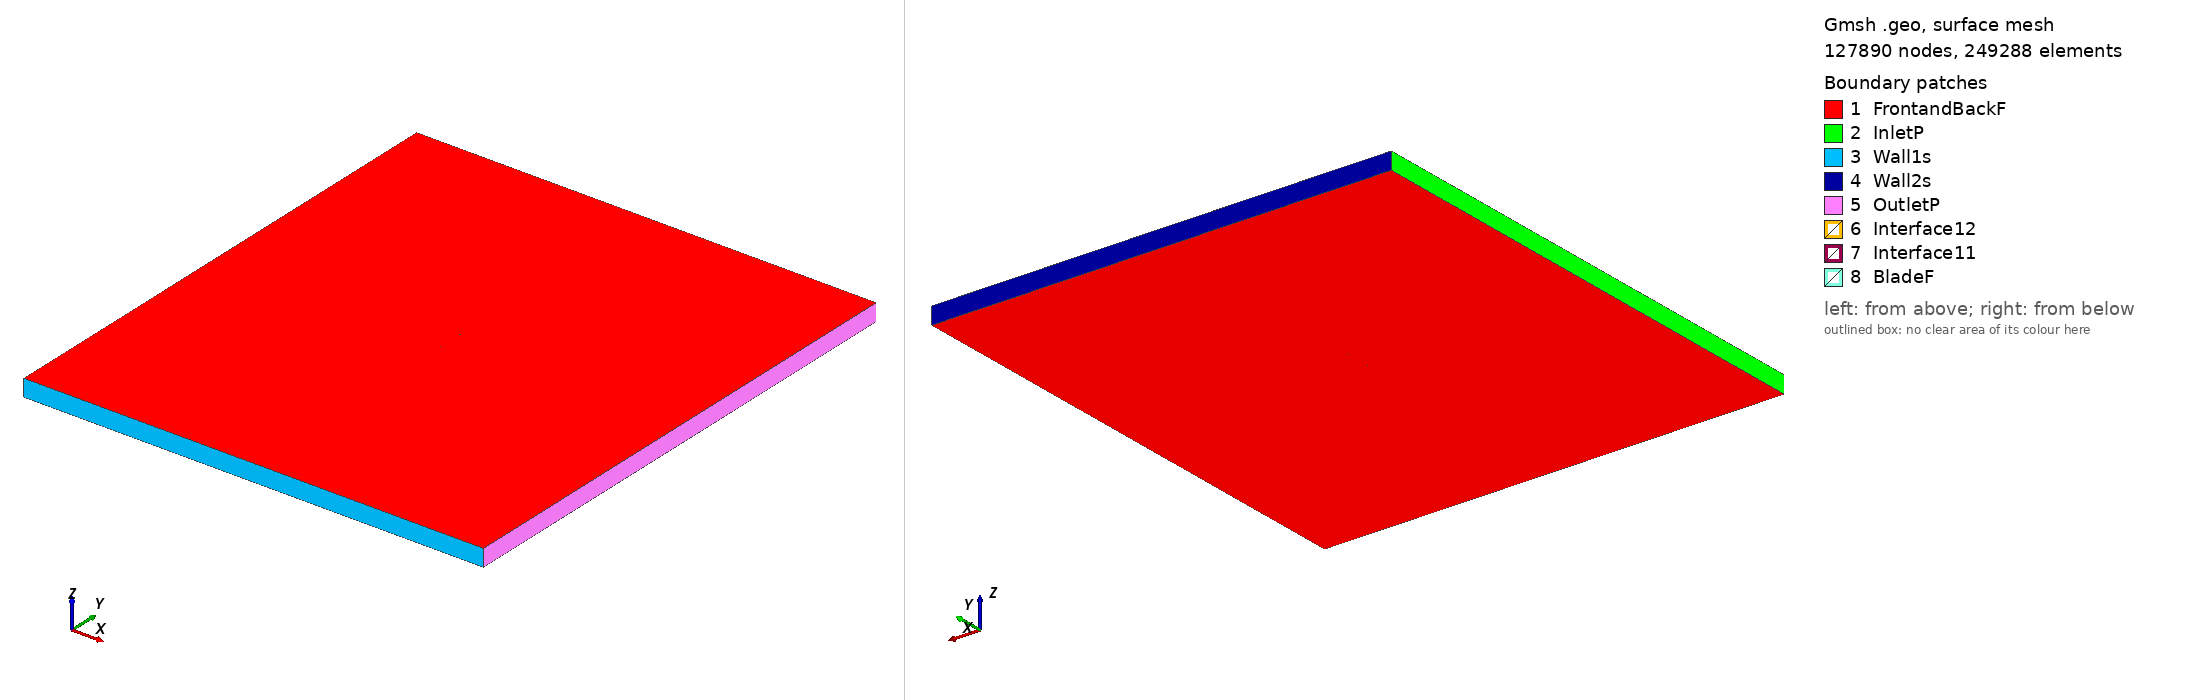

Gmsh geometry script, surface-meshed: 127890 nodes, 249288 surface elements. Boundary patches (legend numbers): 1 FrontandBackF, 2 InletP, 3 Wall1s, 4 Wall2s, 5 OutletP, 6 Interface12, 7 Interface11, 8 BladeF. Left view from above one corner, right view from below the opposite corner. Legend entries are the model's physical surfaces. The drawing asked Gmsh for element sizes between 1% and 20% of the model's largest extent; the script's own settings can give other sizes.

=== ea61012_tsr_1.3565_aoa_8.6075.geo (drawn) ===
SetFactory("OpenCASCADE");

Point(1) = {0.074269, 0.723513, 0, 1.0};
Point(2) = {0.067579, 0.725139, 0, 1.0};
Point(3) = {0.052106, 0.729186, 0, 1.0};
Point(4) = {0.036733, 0.733894, 0, 1.0};
Point(5) = {0.021312, 0.738287, 0, 1.0};
Point(6) = {0.005805, 0.742114, 0, 1.0};
Point(7) = {-0.009839, 0.745029, 0, 1.0};
Point(8) = {-0.025551, 0.747504, 0, 1.0};
Point(9) = {-0.041376, 0.749224, 0, 1.0};
Point(10) = {-0.057344, 0.750000, 0, 1.0};
Point(11) = {-0.065436, 0.749681, 0, 1.0};
Point(12) = {-0.072154, 0.747802, 0, 1.0};
Point(13) = {-0.074155, 0.745210, 0, 1.0};
Point(14) = {-0.073011, 0.742141, 0, 1.0};
Point(15) = {-0.067149, 0.738358, 0, 1.0};
Point(16) = {-0.059515, 0.735658, 0, 1.0};
Point(17) = {-0.044033, 0.731674, 0, 1.0};
Point(18) = {-0.028407, 0.728633, 0, 1.0};
Point(19) = {-0.012667, 0.726347, 0, 1.0};
Point(20) = {0.003139, 0.724501, 0, 1.0};
Point(21) = {0.019084, 0.723568, 0, 1.0};
Point(22) = {0.035114, 0.723200, 0, 1.0};
Point(23) = {0.051192, 0.723147, 0, 1.0};
Point(24) = {0.067169, 0.722434, 0, 1.0};
Point(25) = {0.074041, 0.722006, 0, 1.0};
Point(26) = {-0.074269, -0.723513, 0, 1.0};
Point(27) = {-0.067579, -0.725139, 0, 1.0};
Point(28) = {-0.052106, -0.729186, 0, 1.0};
Point(29) = {-0.036733, -0.733894, 0, 1.0};
Point(30) = {-0.021312, -0.738287, 0, 1.0};
Point(31) = {-0.005805, -0.742114, 0, 1.0};
Point(32) = {0.009839, -0.745029, 0, 1.0};
Point(33) = {0.025551, -0.747504, 0, 1.0};
Point(34) = {0.041376, -0.749224, 0, 1.0};
Point(35) = {0.057344, -0.750000, 0, 1.0};
Point(36) = {0.065436, -0.749681, 0, 1.0};
Point(37) = {0.072154, -0.747802, 0, 1.0};
Point(38) = {0.074155, -0.745210, 0, 1.0};
Point(39) = {0.073011, -0.742141, 0, 1.0};
Point(40) = {0.067149, -0.738358, 0, 1.0};
Point(41) = {0.059515, -0.735658, 0, 1.0};
Point(42) = {0.044033, -0.731674, 0, 1.0};
Point(43) = {0.028407, -0.728633, 0, 1.0};
Point(44) = {0.012667, -0.726347, 0, 1.0};
Point(45) = {-0.003139, -0.724501, 0, 1.0};
Point(46) = {-0.019084, -0.723568, 0, 1.0};
Point(47) = {-0.035114, -0.723200, 0, 1.0};
Point(48) = {-0.051192, -0.723147, 0, 1.0};
Point(49) = {-0.067169, -0.722434, 0, 1.0};
Point(50) = {-0.074041, -0.722006, 0, 1.0};

// Lines: first blade (splines 1-4)
Spline(1) = {1:25};
Spline(2) = {25,1};

// Lines: second blade (splines 5-8)
Spline(3) = {26:50};
Spline(4) = {50,26};

// Outer domain (points 20001-4 and lines)
Point(51) = {-13.50000000, -15.00000000, 0, 1.0};
Point(52) = {-13.50000000, 15.00000000, 0, 1.0};
Point(53) = {13.50000000, 15.00000000, 0, 1.0};
Point(54) = {13.50000000, -15.00000000, 0, 1.0};
Line(11) = {51, 52};
Line(12) = {52, 53};
Line(13) = {53, 54};
Line(14) = {51, 54};

// Interface (between moving and stationary domain) (circles)
Circle(9) = {0, 0, 0, 0.80000000, 0, 2*Pi};
Circle(10) = {0, 0, 0, 0.80000000, 0, 2*Pi};

// Loops collect Lines/Splines/etc (blade1, blade2, domain, first circle)
Line Loop(1) = {1:2};
Line Loop(2) = {3:4};
Line Loop(3) = {11,12,13,-14};
Line Loop(4) = {9};

// BooleanDifference cuts out the circle/interface from the domain
Plane Surface(1) = {3};
Plane Surface(2) = {4};
BooleanDifference{ Surface{1}; Delete;}{ Surface{2}; Delete;}

// This one cuts out the blades from the inner circle/interface
Line Loop(6) = {10};
Plane Surface(5) = {6};
Plane Surface(6) = {1};
Plane Surface(7) = {2};
BooleanDifference{ Surface{5}; Delete;}{ Surface{6,7}; Delete;}

// extrude to 3rd dimension
Extrude {0, 0, 1} {Surface{1}; Surface{5}; Layers{1}; Recombine;}

// Physical Surfaces are the named boundaries (patches)
Physical Surface("Interface11") = {12};
Physical Surface("Interface12") = {10};

// sides of domain
Physical Surface("InletP") = {6};
Physical Surface("OutletP") = {9};

// top and bottom of domain
Physical Surface("Wall1s") = {7};
Physical Surface("Wall2s") = {8};

// Check FrontandBackF by ensuring there is nothing in the 3rd dimension
Physical Surface("FrontandBackF") = {1,11,5,17};
Physical Surface("BladeF") = {13:16};
Physical Volume("Turbine") = {2};
Physical Volume("Farfield") = {1};

// settings for airfoil boundary layer
Field[1] = BoundaryLayer;
Field[1].EdgesList = {1:4};
Field[1].hwall_n = 1e-3;
Field[1].thickness = 1.5e-2;
Field[1].ratio = 1.05;
Field[1].Quads = 1;
BoundaryLayer Field = 1;

// control points for mesh (blade and interface)
// floor((arc length / 1.5mm)/ 2) -> Transfinite Line
Transfinite Line {1,3} = 102 Using Progression 1;
Transfinite Line {2,4} = 2 Using Progression 1;
Transfinite Line {9, 15} = 800 Using Progression 1;

// For more information on gmsh syntax, visit http://gmsh.info/doc/texinfo/gmsh.html
